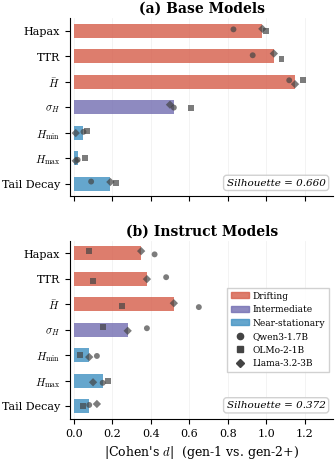
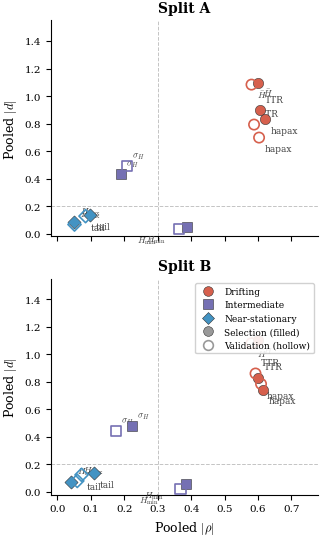

The script that saved these images, in order:
"""Regenerate Figure 9 (instruct DDR) and Figure 17 (holdout scatter) in vertical layout."""
import matplotlib
matplotlib.use('Agg')
matplotlib.rcParams['pdf.fonttype'] = 42
matplotlib.rcParams['ps.fonttype'] = 42
import matplotlib.pyplot as plt
import numpy as np
from matplotlib.lines import Line2D
import matplotlib.patches as mpatches

plt.rcParams.update({
    'font.family': 'serif',
    'font.serif': ['Times New Roman', 'DejaVu Serif'],
    'font.size': 9,
    'axes.labelsize': 10,
    'axes.titlesize': 10,
    'xtick.labelsize': 8,
    'ytick.labelsize': 8,
    'legend.fontsize': 7.5,
    'figure.dpi': 300,
    'savefig.dpi': 300,
    'savefig.bbox': 'tight',
    'savefig.pad_inches': 0.02,
    'axes.spines.top': False,
    'axes.spines.right': False,
    'mathtext.fontset': 'cm',
})

# DDR zone palette
C_DRIFT = '#D6604D'
C_INTERM = '#7570B3'
C_STAT = '#4393C3'

# ━━━━━━━━━━ Figure 9: Instruct DDR (vertical layout) ━━━━━━━━━━

MODELS = ["Qwen3-1.7B", "OLMo-2-1B", "Llama-3.2-3B"]
MODEL_MARKERS = {"Qwen3-1.7B": "o", "OLMo-2-1B": "s", "Llama-3.2-3B": "D"}

FEATURES = [
    ("hapax_ratio",  "Drifting"),
    ("ttr",          "Drifting"),
    ("entropy_mean", "Drifting"),
    ("entropy_std",  "Intermediate"),
    ("entropy_min",  "Near-stationary"),
    ("entropy_max",  "Near-stationary"),
    ("tail_decay",   "Near-stationary"),
]

FEAT_LABELS = {
    "entropy_mean": r"$\bar{H}$",
    "entropy_std":  r"$\sigma_H$",
    "entropy_min":  r"$H_{\min}$",
    "entropy_max":  r"$H_{\max}$",
    "ttr":          "TTR",
    "hapax_ratio":  "Hapax",
    "tail_decay":   "Tail Decay",
}

ZONE_COLORS = {
    "Drifting": C_DRIFT,
    "Intermediate": C_INTERM,
    "Near-stationary": C_STAT,
}

# Hardcoded data (from original server results)
base_d = {
    "Qwen3-1.7B": {"hapax_ratio": 0.83, "ttr": 0.93, "entropy_mean": 1.12, "entropy_std": 0.52, "entropy_min": 0.05, "entropy_max": 0.02, "tail_decay": 0.09},
    "OLMo-2-1B": {"hapax_ratio": 1.00, "ttr": 1.08, "entropy_mean": 1.19, "entropy_std": 0.61, "entropy_min": 0.07, "entropy_max": 0.06, "tail_decay": 0.22},
    "Llama-3.2-3B": {"hapax_ratio": 0.98, "ttr": 1.04, "entropy_mean": 1.15, "entropy_std": 0.50, "entropy_min": 0.01, "entropy_max": 0.01, "tail_decay": 0.19},
}
inst_d = {
    "Qwen3-1.7B": {"hapax_ratio": 0.42, "ttr": 0.48, "entropy_mean": 0.65, "entropy_std": 0.38, "entropy_min": 0.12, "entropy_max": 0.15, "tail_decay": 0.08},
    "OLMo-2-1B": {"hapax_ratio": 0.08, "ttr": 0.10, "entropy_mean": 0.25, "entropy_std": 0.15, "entropy_min": 0.03, "entropy_max": 0.18, "tail_decay": 0.05},
    "Llama-3.2-3B": {"hapax_ratio": 0.35, "ttr": 0.38, "entropy_mean": 0.52, "entropy_std": 0.28, "entropy_min": 0.08, "entropy_max": 0.10, "tail_decay": 0.12},
}

n = len(FEATURES)

fig, (ax_base, ax_inst) = plt.subplots(2, 1, figsize=(3.4, 5.2),
                                        sharex=True, gridspec_kw={"hspace": 0.25})
rng = np.random.default_rng(42)

def draw_panel(ax, per_model, title, sil):
    medians = {}
    for feat, _ in FEATURES:
        vals = [abs(per_model[m][feat]) for m in MODELS]
        medians[feat] = float(np.median(vals))

    for i, (feat, zone) in enumerate(FEATURES):
        y = n - 1 - i
        val = medians[feat]
        ax.barh(y, val, color=ZONE_COLORS[zone], height=0.55, alpha=0.82, zorder=2)
        for m in MODELS:
            mv = abs(per_model[m][feat])
            jit = rng.uniform(-0.12, 0.12)
            ax.scatter(mv, y + jit, marker=MODEL_MARKERS[m],
                       color="#444444", s=18, alpha=0.7, zorder=3, edgecolors="none")

    ax.set_xlim(-0.02, 1.35)
    ax.set_ylim(-0.5, n - 0.5)
    ax.xaxis.grid(True, color="#eeeeee", linewidth=0.5, zorder=0)
    ax.set_title(title, fontsize=10, fontweight="bold", pad=4)
    ax.text(0.97, 0.05, f"Silhouette = {sil:.3f}",
            transform=ax.transAxes, ha="right", va="bottom",
            fontsize=7.5, fontstyle="italic",
            bbox=dict(boxstyle="round,pad=0.3", fc="white", ec="#cccccc", alpha=0.9))

draw_panel(ax_base, base_d, "(a) Base Models", 0.660)
draw_panel(ax_inst, inst_d, "(b) Instruct Models", 0.372)

yticks = list(range(n))
ylabels = [FEAT_LABELS[FEATURES[n - 1 - i][0]] for i in range(n)]
ax_base.set_yticks(yticks)
ax_base.set_yticklabels(ylabels, fontsize=8)
ax_inst.set_yticks(yticks)
ax_inst.set_yticklabels(ylabels, fontsize=8)
ax_inst.set_xlabel(r"|Cohen's $d$|  (gen-1 vs. gen-2+)", fontsize=9)

zone_patches = [
    mpatches.Patch(color=C_DRIFT, alpha=0.82, label="Drifting"),
    mpatches.Patch(color=C_INTERM, alpha=0.82, label="Intermediate"),
    mpatches.Patch(color=C_STAT, alpha=0.82, label="Near-stationary"),
]
model_handles = [
    plt.Line2D([], [], marker=MODEL_MARKERS[m], color="#444444", linestyle="None",
               markersize=4.5, label=m)
    for m in MODELS
]
ax_inst.legend(handles=zone_patches + model_handles, loc="center right",
               fontsize=6.5, frameon=True, framealpha=0.9,
               edgecolor="#cccccc", fancybox=False,
               handletextpad=0.4, borderpad=0.4)

plt.tight_layout()
plt.savefig('fig_appendix_instruct_ddr.pdf', bbox_inches='tight')
plt.savefig('fig_appendix_instruct_ddr.png', bbox_inches='tight')
plt.close()
print("OK fig_appendix_instruct_ddr (vertical)")


# ━━━━━━━━━━ Figure 17: Holdout Split Validation (vertical layout) ━━━━━━━━━━

rho_data = {
    "pythia-1b": {"entropy_mean": -0.712, "entropy_std": -0.2414, "entropy_min": -0.5051, "entropy_max": 0.0048, "tail_decay": 0.0904, "ttr": -0.6568, "hapax_ratio": -0.6741},
    "pythia-2.8b": {"entropy_mean": -0.6754, "entropy_std": -0.153, "entropy_min": -0.4797, "entropy_max": -0.0351, "tail_decay": 0.0633, "ttr": -0.6333, "hapax_ratio": -0.6553},
    "olmo-2-1b": {"entropy_mean": -0.6386, "entropy_std": -0.2958, "entropy_min": -0.3874, "entropy_max": 0.0672, "tail_decay": -0.1411, "ttr": -0.6996, "hapax_ratio": -0.7124},
    "qwen3-0.6b": {"entropy_mean": -0.5656, "entropy_std": -0.2294, "entropy_min": -0.3587, "entropy_max": 0.0857, "tail_decay": -0.0902, "ttr": -0.6111, "hapax_ratio": -0.6273},
    "qwen3-1.7b": {"entropy_mean": -0.6022, "entropy_std": -0.1882, "entropy_min": -0.4062, "entropy_max": 0.0884, "tail_decay": -0.0698, "ttr": -0.6523, "hapax_ratio": -0.6696},
    "qwen3-8b": {"entropy_mean": -0.4754, "entropy_std": -0.0755, "entropy_min": -0.3029, "entropy_max": 0.0946, "tail_decay": -0.0894, "ttr": -0.5419, "hapax_ratio": -0.5578},
    "llama-3.2-3b": {"entropy_mean": -0.5687, "entropy_std": -0.2826, "entropy_min": -0.2834, "entropy_max": -0.0187, "tail_decay": -0.066, "ttr": -0.5425, "hapax_ratio": -0.5532},
    "mistral-7b-v0.3": {"entropy_mean": -0.4814, "entropy_std": -0.1222, "entropy_min": -0.2826, "entropy_max": 0.007, "tail_decay": -0.1169, "ttr": -0.4354, "hapax_ratio": -0.4466},
}
d_data = {
    "llama-3.2-3b": {"entropy_max": 0.0081, "tail_decay": 0.188, "entropy_min": 0.0067, "entropy_mean": 1.1476, "ttr": 1.0372, "hapax_ratio": 0.9833, "entropy_std": 0.4984},
    "mistral-7b-v0.3": {"entropy_max": -0.004, "tail_decay": 0.1604, "entropy_min": -0.0377, "entropy_mean": 0.8922, "ttr": 0.8198, "hapax_ratio": 0.8207, "entropy_std": 0.2292},
    "olmo-2-1b": {"entropy_max": 0.0601, "tail_decay": 0.223, "entropy_min": 0.0682, "entropy_mean": 1.1887, "ttr": 1.0766, "hapax_ratio": 1.0027, "entropy_std": 0.6086},
    "pythia-1b": {"entropy_max": 0.2062, "tail_decay": -0.0838, "entropy_min": 0.024, "entropy_mean": 1.4044, "ttr": 0.7984, "hapax_ratio": 0.6491, "entropy_std": 0.532},
    "pythia-2.8b": {"entropy_max": 0.2531, "tail_decay": -0.0673, "entropy_min": -0.0319, "entropy_mean": 1.1971, "ttr": 0.7689, "hapax_ratio": 0.668, "entropy_std": 0.3885},
    "qwen3-0.6b": {"entropy_max": 0.0125, "tail_decay": 0.0845, "entropy_min": -0.1, "entropy_mean": 0.9165, "ttr": 0.6276, "hapax_ratio": 0.5028, "entropy_std": 0.5569},
    "qwen3-1.7b": {"entropy_max": -0.0198, "tail_decay": 0.0879, "entropy_min": -0.0491, "entropy_mean": 1.115, "ttr": 0.9285, "hapax_ratio": 0.8301, "entropy_std": 0.5155},
    "qwen3-8b": {"entropy_max": -0.0404, "tail_decay": 0.1544, "entropy_min": -0.0057, "entropy_mean": 0.8638, "ttr": 0.708, "hapax_ratio": 0.6579, "entropy_std": 0.3717},
}

features_h = ['entropy_mean', 'entropy_std', 'entropy_min', 'entropy_max', 'tail_decay', 'ttr', 'hapax_ratio']
splits = {
    "split_a": {
        "selection": ["pythia-2.8b", "qwen3-1.7b", "olmo-2-1b", "mistral-7b-v0.3"],
        "validation": ["pythia-1b", "qwen3-0.6b", "qwen3-8b", "llama-3.2-3b"],
    },
    "split_b": {
        "selection": ["pythia-1b", "qwen3-0.6b", "olmo-2-1b", "mistral-7b-v0.3"],
        "validation": ["pythia-2.8b", "qwen3-1.7b", "qwen3-8b", "llama-3.2-3b"],
    },
}

feat_labels = {"entropy_mean": r"$\bar{H}$", "entropy_std": r"$\sigma_H$",
               "entropy_min": r"$H_{\min}$", "entropy_max": r"$H_{\max}$",
               "tail_decay": "tail", "ttr": "TTR", "hapax_ratio": "hapax"}
# Per-feature label offsets to avoid overlap in clustered regions
feat_offsets = {
    "entropy_mean": (4, -10),
    "entropy_std":  (4, 6),
    "entropy_min":  (-30, -10),
    "entropy_max":  (4, 6),
    "tail_decay":   (4, -10),
    "ttr":          (4, 6),
    "hapax_ratio":  (4, -10),
}
zone_colors_h = {"drifting": C_DRIFT, "intermediate": C_INTERM, "near-stationary": C_STAT}
zone_markers_h = {"drifting": "o", "intermediate": "s", "near-stationary": "D"}

def classify_zone(rho, d):
    if rho > 0.30 and d > 0.20: return "drifting"
    elif rho < 0.30 and d < 0.20: return "near-stationary"
    else: return "intermediate"

def compute_pooled(generators):
    result = {}
    for feat in features_h:
        rho_vals = [abs(rho_data[g][feat]) for g in generators]
        d_vals = [abs(d_data[g][feat]) for g in generators]
        pooled_rho, pooled_d = np.mean(rho_vals), np.mean(d_vals)
        result[feat] = {"rho": pooled_rho, "d": pooled_d, "zone": classify_zone(pooled_rho, pooled_d)}
    return result

output = {}
for split_name, split_def in splits.items():
    output[split_name] = {
        "selection": compute_pooled(split_def["selection"]),
        "validation": compute_pooled(split_def["validation"]),
    }

fig, axes = plt.subplots(2, 1, figsize=(3.4, 5.6), sharex=True)
for idx, (split_name, split_label) in enumerate([("split_a", "Split A"), ("split_b", "Split B")]):
    ax = axes[idx]
    ax.axvline(x=0.30, color='#888888', linestyle='--', linewidth=0.7, alpha=0.5)
    ax.axhline(y=0.20, color='#888888', linestyle='--', linewidth=0.7, alpha=0.5)
    for subset_key, marker_fill in [("selection", True), ("validation", False)]:
        subset = output[split_name][subset_key]
        for feat in features_h:
            r, d, z = subset[feat]["rho"], subset[feat]["d"], subset[feat]["zone"]
            color, mk = zone_colors_h[z], zone_markers_h[z]
            ms = 55 if mk != 'D' else 45
            if marker_fill:
                ax.scatter(r, d, c=color, marker=mk, s=ms, edgecolors='#333333', linewidths=0.4, zorder=5)
            else:
                ax.scatter(r, d, facecolors='none', edgecolors=color, marker=mk, s=ms, linewidths=1.2, zorder=5)
            ox, oy = feat_offsets.get(feat, (4, 4))
            ax.annotate(feat_labels[feat], (r, d), fontsize=6.5,
                       xytext=(ox, oy), textcoords='offset points', color='#444444')
    ax.set_ylabel(r"Pooled $|d|$", fontsize=9)
    ax.set_title(split_label, fontsize=10, fontweight='bold')
    ax.set_xlim(-0.02, 0.78)
    ax.set_ylim(-0.02, 1.55)
    ax.tick_params(labelsize=7.5)

axes[1].set_xlabel(r"Pooled $|\rho|$", fontsize=9)

legend_elements = [
    Line2D([0],[0], marker='o', color='w', markerfacecolor=C_DRIFT, markersize=7,
           markeredgecolor='#333333', markeredgewidth=0.4, label='Drifting'),
    Line2D([0],[0], marker='s', color='w', markerfacecolor=C_INTERM, markersize=7,
           markeredgecolor='#333333', markeredgewidth=0.4, label='Intermediate'),
    Line2D([0],[0], marker='D', color='w', markerfacecolor=C_STAT, markersize=6,
           markeredgecolor='#333333', markeredgewidth=0.4, label='Near-stationary'),
    Line2D([0],[0], marker='o', color='w', markerfacecolor='#999999', markersize=7,
           markeredgecolor='#333333', markeredgewidth=0.4, label='Selection (filled)'),
    Line2D([0],[0], marker='o', color='w', markerfacecolor='none', markersize=7,
           markeredgecolor='#999999', markeredgewidth=1.2, label='Validation (hollow)'),
]
axes[1].legend(handles=legend_elements, loc='upper right', ncol=1, fontsize=6.5,
               frameon=True, framealpha=0.9, edgecolor='#CCCCCC')

plt.tight_layout()
plt.savefig('fig_ddr_holdout_split.pdf', bbox_inches='tight')
plt.savefig('fig_ddr_holdout_split.png', bbox_inches='tight')
plt.close()
print("OK fig_ddr_holdout_split (vertical)")

print("\nAll vertical figures done.")
